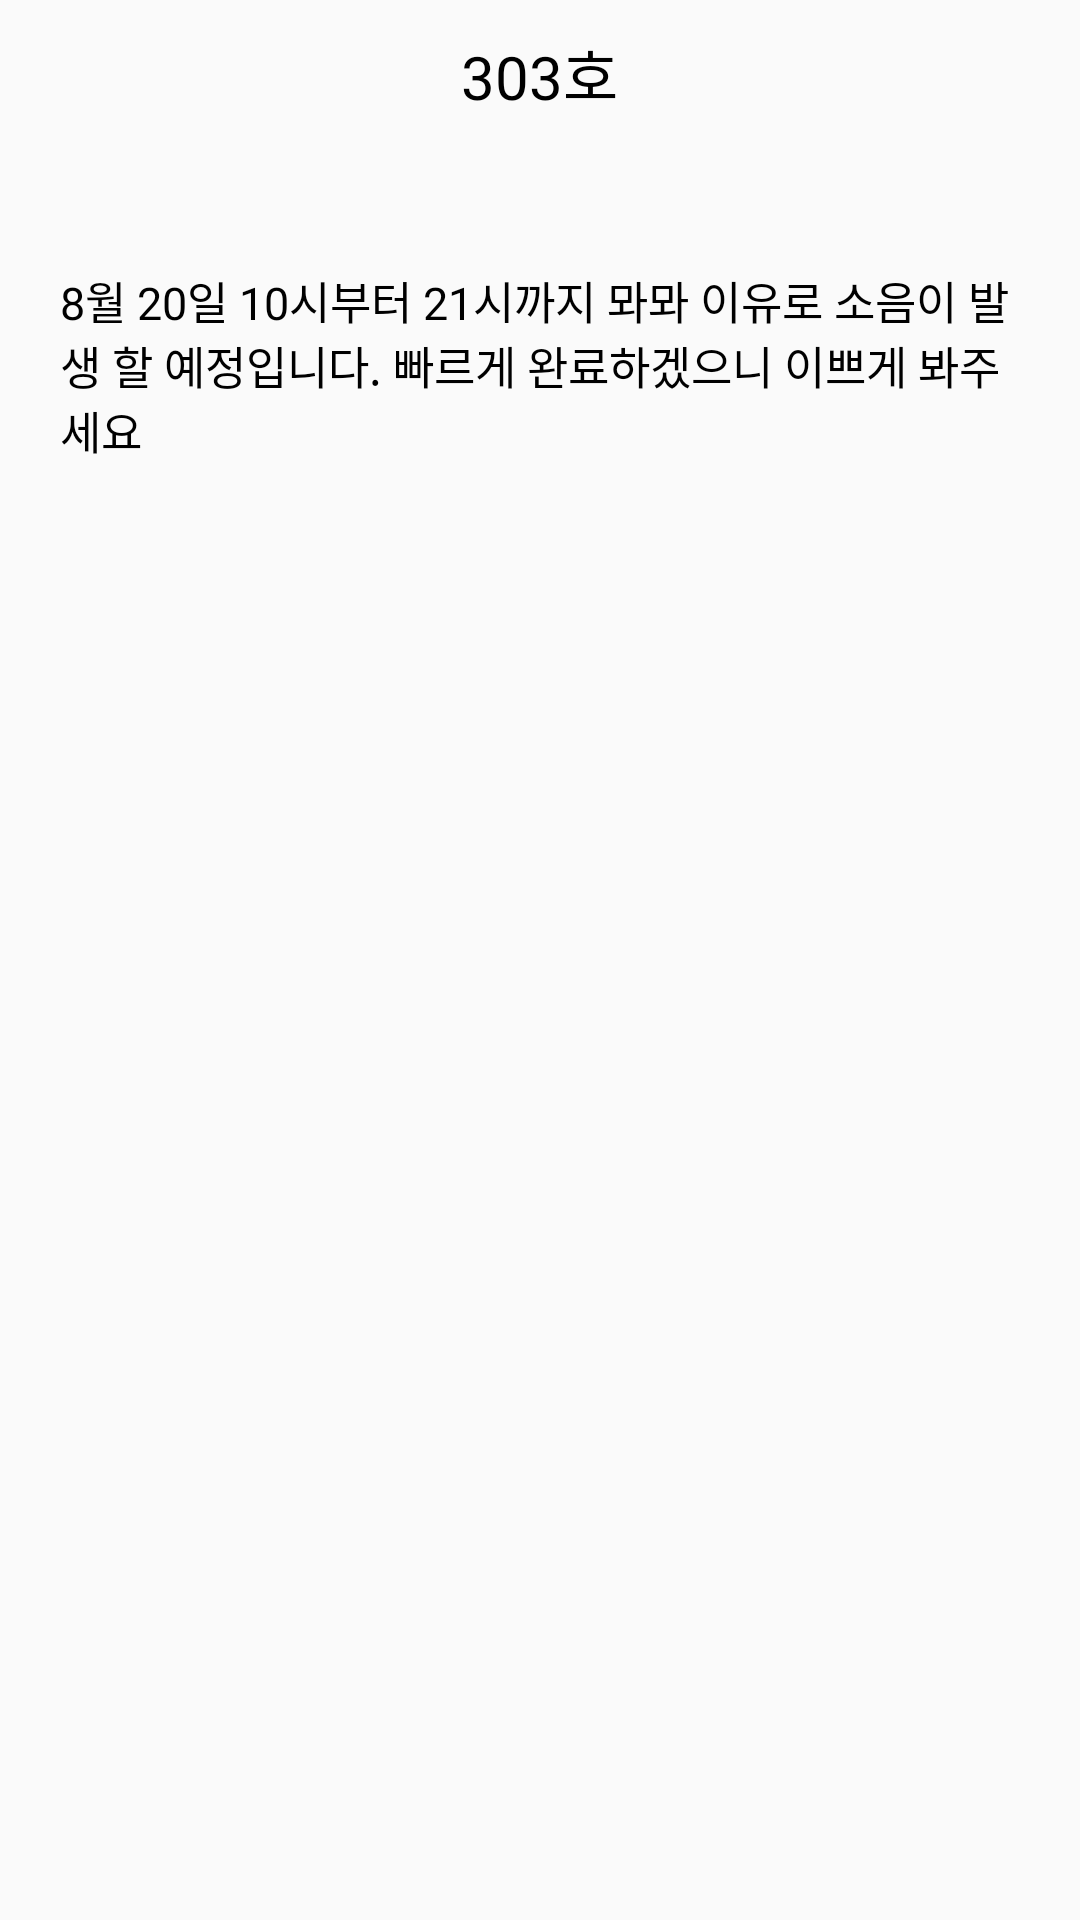

Layout XML and referenced resources for this Android screen:
<!-- AndroidManifest.xml: application theme AppTheme.NoActionBar -->
<!-- res/layout/activity_pop_up.xml -->
<?xml version="1.0" encoding="utf-8"?>
<RelativeLayout xmlns:android="http://schemas.android.com/apk/res/android"
    xmlns:app="http://schemas.android.com/apk/res-auto"
    xmlns:tools="http://schemas.android.com/tools"
    android:layout_width="300dp"
    android:layout_height="wrap_content"
    android:paddingTop="10dp"
    tools:context=".PopUp">

    <TextView
        android:id="@+id/popup_home_No"
        android:layout_width="wrap_content"
        android:layout_height="wrap_content"
        android:layout_centerHorizontal="true"
        android:text="303호"
        android:textSize="20dp"
        android:textColor="@color/black"
        android:fontFamily="@font/kopubdotumlight" />

    <TextView
        android:id="@+id/popup_message"
        android:layout_width="wrap_content"
        android:layout_height="wrap_content"
        android:layout_centerHorizontal="true"
        android:layout_marginTop="50dp"
        android:layout_marginBottom="50dp"
        android:paddingLeft="20dp"
        android:paddingRight="20dp"
        android:layout_below="@id/popup_home_No"
        android:text="8월 20일 10시부터 21시까지 뫄뫄 이유로 소음이 발생 할 예정입니다. 빠르게 완료하겠으니 이쁘게 봐주세요"
        android:textSize="15dp"
        android:textColor="@color/black"
        android:fontFamily="@font/kopubdotumlight" />

</RelativeLayout>
<!-- resources referenced by this layout -->
<resources>
  <color name="black">#000000</color>
  <style name="AppTheme.NoActionBar">
          <item name="windowActionBar">false</item>
          <item name="windowNoTitle">true</item>
      </style>
</resources>
